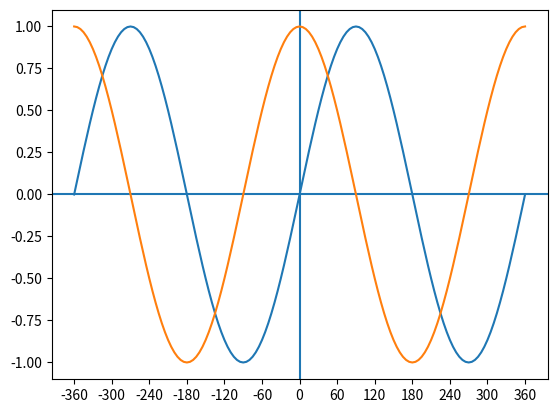

This chart was generated by the following Python code:
import matplotlib.pyplot as plt
import numpy as np

def f(x):
    return np.sin(x)

def f2(x):
    return 3 * np.sin(x)

lista_y1 = []
lista_y2 = []
lista_y3 = []
lista_y4 = []

lista_x = range(-360, 365, 5)  # generowanie wartości x
# lista_x = [x * np.pi / 180 for x in lista_x]  # zamiana stopni na radiany

# wyliczanie wartości y
for x in lista_x:
    lista_y1.append(f(np.radians(x)))
#    lista_y2.append(f(3 * x))
#    lista_y3.append(f2(x))
    lista_y4.append(np.cos(np.radians(x)))

plt.axhline()  # oś x
plt.axvline()  # oś y
plt.xticks(range(-360, 365, 60))
plt.plot(lista_x, lista_y1)
plt.plot(lista_x, lista_y4)

#plt.plot(lista_x, lista_y2)
#plt.plot(lista_x, lista_y3)

#fig, axs = plt.subplots(3)
#axs[0].plot(lista_x, lista_y1)
#axs[1].plot(lista_x, lista_y2)
#axs[2].plot(lista_x, lista_y3)

plt.show()
